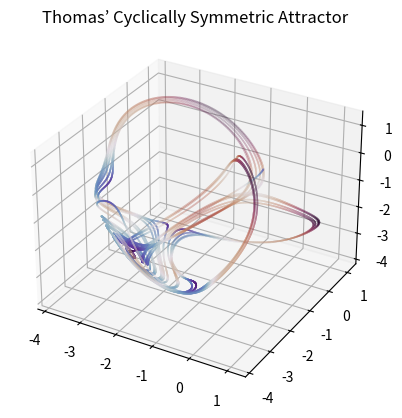

Python code for this plot:
## Thomas’ Cyclically Symmetric Attractor
import numpy as np
import matplotlib.pyplot as plt
from matplotlib.collections import LineCollection
from mpl_toolkits.mplot3d.art3d import Line3DCollection

def Thomas(xyz, b, i):
    x, y, z = xyz
    
    dx = np.sin(y) - b*x
    dy = np.sin(z) - b*y
    dz = np.sin(x) - b*z

    XYZvelo[i] = np.sqrt((dx**2) + (dy**2) + (dz**2))


    return np.array([dx,dy,dz])
# b = 1
b = 0.208186
# b= 0.1998
# b = 0.32899
dt = 0.01
steps = 35000

# coloring = plt.cm.jet([0,steps])
# print(coloring)
XYZvelo = np.empty((steps+1))

XYZ = np.empty((steps+1,3))
XYZ[0] = (-0.33,-0.1,-0.25)
# XYZ[0] = (0.33,0.1,0.25)
for i in range(steps):
    XYZ[i+1] = XYZ[i] + Thomas(XYZ[i],b, i) * dt

XYZvelo = XYZvelo/max(XYZvelo)
XYZvelo = np.round(XYZvelo,3)


# XYZ2 = np.empty((steps+1,3))

# XYZ2[0] = (0.33,0.1,0.25)

# for j in range(steps):
#     XYZ2[j+1] = XYZ2[j] + Thomas(XYZ2[j],b,j) * dt

# ax = plt.figure().add_subplot(projection='3d')  
fig, ax = plt.subplots(subplot_kw=dict(projection='3d'))

# print(xyzs.T)

"""
Notes--
For a b value of 0.208186, no matter the starting point, the system always falls back into the same exact orbit.
I think in this case, the attractor itself is the orbit the point falls into. The wiki describes it as having become chaotic.

There are TWO attractors, which are symmetrical to eachother (in every regard?).

"""
colors = plt.cm.twilight_shifted(XYZvelo)
# colors = plt.cm.magma(XYZvelo)

XYZ = XYZ.T

# line_segments = LineCollection(XYZ,linewidths=(0.5, 1, 1.5, 2),colors=colors,linestyle='solid')

# ax.add_collection(line_segments)

# line_segments = Line3DCollection(*XYZ,lw=0.5)

# ax.add_collection(line_segments)

ax.scatter(*XYZ,color=colors,s=0.01)
# ax.set_facecolor('black')

# ax.plot(*XYZ,color='cyan',lw=0.5)
# ax.plot(XYZ[0,:],XYZ[1,:],XYZ[2,:],color=colors[0])
# ax.set_prop_cycle('color',XYZvelo)
# ax.plot(*XYZ2.T, color='purple',lw=0.5)
# ax.scatter(*XYZ.T, color='magenta',s=0.01)    
# ax.plot(*XYZ2.T, '.', color='cyan', markersize= 0.01)

# ax.set_xlabel("X Axis")
# ax.set_ylabel("Y Axis")
# ax.set_zlabel("Z Axis")

# ax.axis('off')
# ax.set_facecolor('black')
ax.set_title("Thomas’ Cyclically Symmetric Attractor")

plt.show()
